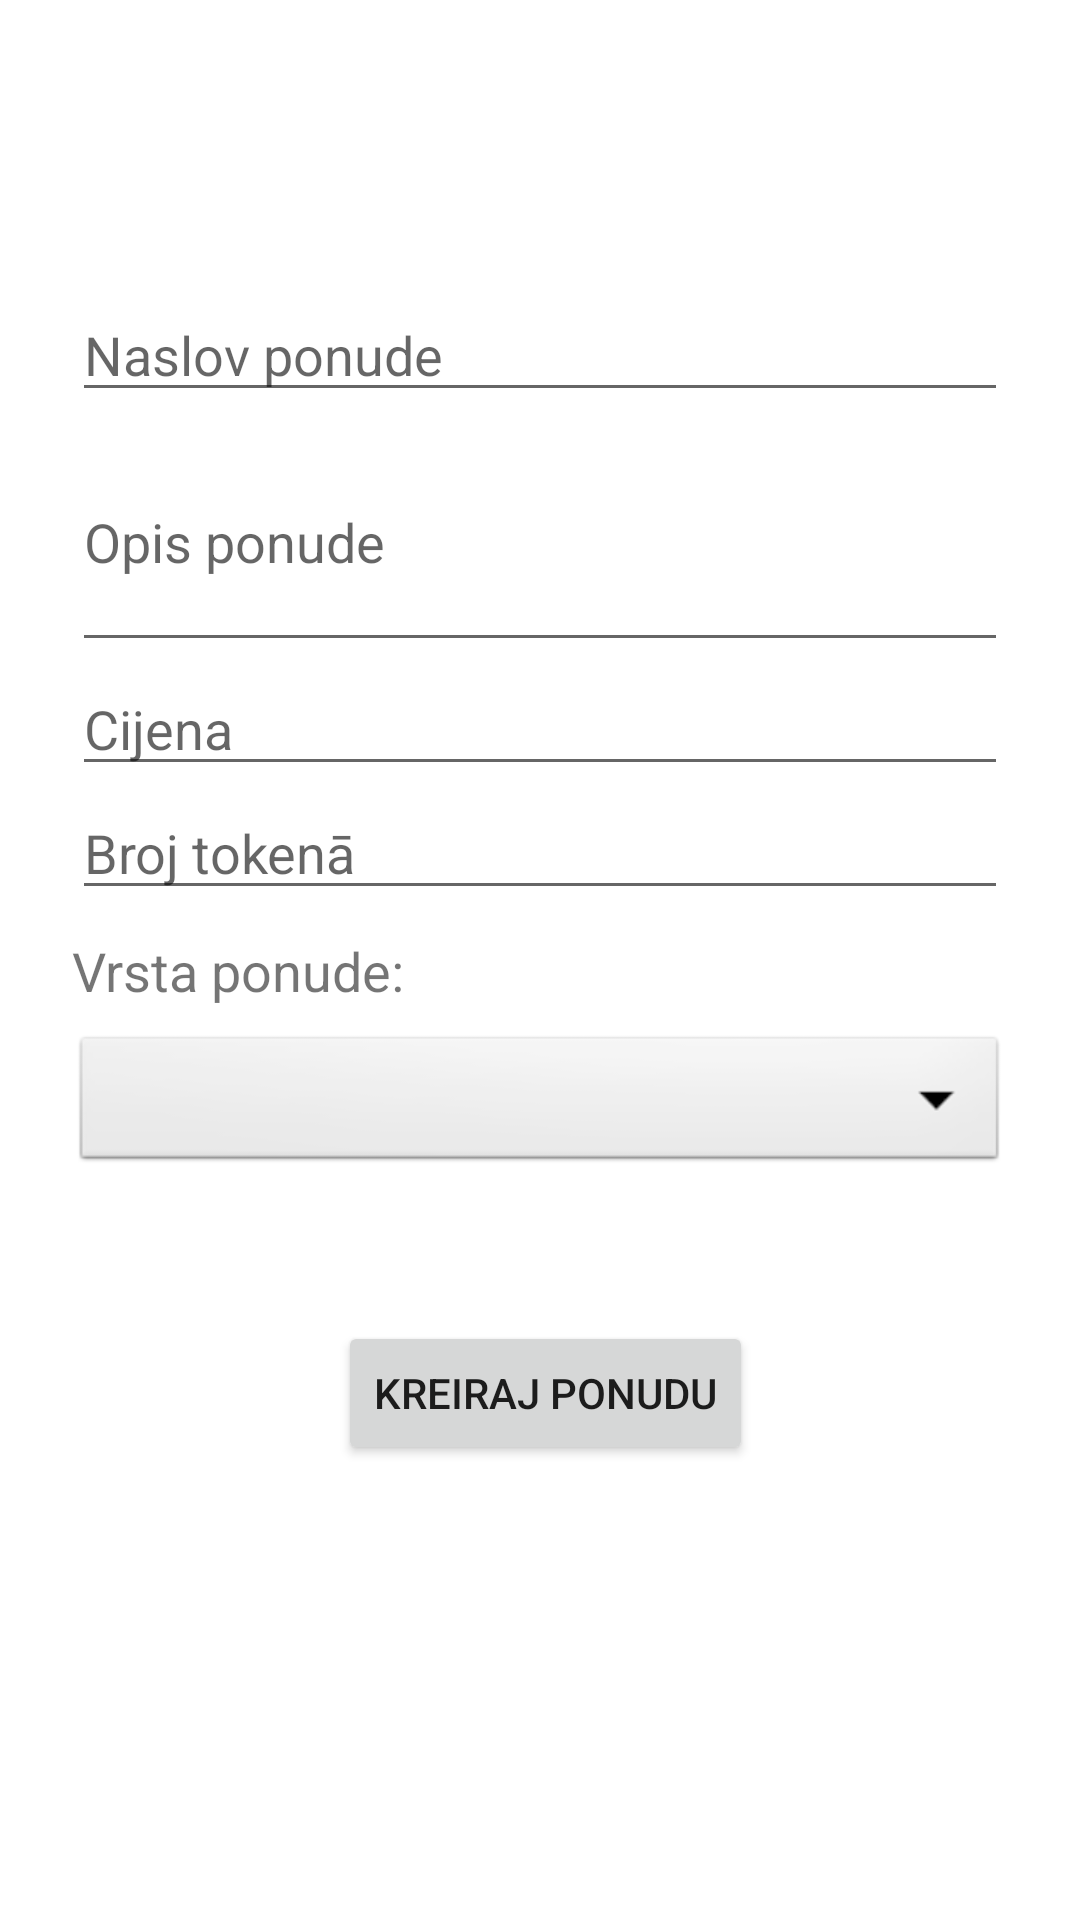

This screen was rendered from an Android layout file. Write that file and the resources it references.
<!-- AndroidManifest.xml: application theme Theme.DrinkUp -->
<!-- res/layout/activity_offer_creation.xml -->
<?xml version="1.0" encoding="utf-8"?>
<FrameLayout xmlns:android="http://schemas.android.com/apk/res/android"
    android:layout_width="match_parent"
    android:layout_height="match_parent"
    xmlns:app="http://schemas.android.com/apk/res-auto">

    <androidx.drawerlayout.widget.DrawerLayout
        android:id="@+id/drawer"
        android:layout_width="match_parent"
        android:layout_height="match_parent"
        >

        <ScrollView
            android:layout_width="match_parent"
            android:layout_height="match_parent"
            >
            <androidx.constraintlayout.widget.ConstraintLayout
                android:layout_width="match_parent"
                android:layout_height="wrap_content"
                >
                <EditText
                    android:id="@+id/title"
                    android:layout_width="0dp"
                    android:layout_height="wrap_content"
                    android:layout_marginStart="24dp"
                    android:layout_marginTop="96dp"
                    android:layout_marginEnd="24dp"
                    android:autofillHints="@string/offer_title"
                    android:hint="@string/offer_title"
                    android:inputType="text"
                    android:selectAllOnFocus="true"
                    app:layout_constraintEnd_toEndOf="parent"
                    app:layout_constraintStart_toStartOf="parent"
                    app:layout_constraintTop_toTopOf="parent"
                    />

                <EditText
                    android:id="@+id/description"
                    android:layout_width="0dp"
                    android:layout_height="wrap_content"
                    android:layout_marginStart="24dp"
                    android:layout_marginEnd="24dp"
                    android:autofillHints="@string/offer_description"
                    android:hint="@string/offer_description"
                    android:lines="3"
                    android:scrollbars="vertical"
                    android:selectAllOnFocus="true"
                    app:layout_constraintEnd_toEndOf="parent"
                    app:layout_constraintStart_toStartOf="parent"
                    app:layout_constraintTop_toBottomOf="@+id/title"
                    />

                <EditText
                    android:id="@+id/price"
                    android:layout_width="0dp"
                    android:layout_height="wrap_content"
                    android:layout_marginStart="24dp"
                    android:layout_marginEnd="24dp"
                    android:autofillHints="@string/offer_price"
                    android:hint="@string/offer_price"
                    android:inputType="numberDecimal"
                    android:selectAllOnFocus="true"
                    app:layout_constraintEnd_toEndOf="parent"
                    app:layout_constraintStart_toStartOf="parent"
                    app:layout_constraintTop_toBottomOf="@+id/description"
                    />

                <EditText
                    android:id="@+id/numberOfTokens"
                    android:layout_width="0dp"
                    android:layout_height="wrap_content"
                    android:layout_marginStart="24dp"
                    android:layout_marginEnd="24dp"
                    android:autofillHints="@string/offers_number_of_tokens"
                    android:hint="@string/offers_number_of_tokens"
                    android:inputType="number"
                    android:selectAllOnFocus="true"
                    app:layout_constraintEnd_toEndOf="parent"
                    app:layout_constraintStart_toStartOf="parent"
                    app:layout_constraintTop_toBottomOf="@+id/price"
                    />

                <TextView
                    android:id="@+id/offerTypeLabel"
                    android:layout_width="0dp"
                    android:layout_height="wrap_content"
                    android:layout_marginStart="24dp"
                    android:layout_marginTop="8dp"
                    android:layout_marginEnd="24dp"
                    android:text="@string/offer_type_label_caption"
                    android:textSize="18sp"
                    app:layout_constraintEnd_toEndOf="parent"
                    app:layout_constraintStart_toStartOf="parent"
                    app:layout_constraintTop_toBottomOf="@id/numberOfTokens"
                    />

                <Spinner
                    android:id="@+id/offerTypeOptions"
                    android:layout_width="match_parent"
                    android:layout_height="wrap_content"
                    android:layout_marginStart="24dp"
                    android:layout_marginTop="8dp"
                    android:layout_marginEnd="24dp"
                    android:background="@android:drawable/btn_dropdown"
                    android:drawSelectorOnTop="true"
                    android:spinnerMode="dropdown"
                    app:layout_constraintEnd_toEndOf="parent"
                    app:layout_constraintStart_toStartOf="parent"
                    app:layout_constraintTop_toBottomOf="@+id/offerTypeLabel"
                    />

                <Button
                    android:id="@+id/createOffer"
                    android:layout_width="wrap_content"
                    android:layout_height="wrap_content"
                    android:layout_gravity="start"
                    android:layout_marginStart="48dp"
                    android:layout_marginTop="48dp"
                    android:layout_marginEnd="48dp"
                    android:enabled="true"
                    android:text="@string/create_offer_button_caption"
                    app:layout_constraintBottom_toBottomOf="parent"
                    app:layout_constraintEnd_toEndOf="parent"
                    app:layout_constraintTop_toBottomOf="@+id/offerTypeOptions"
                    app:layout_constraintHorizontal_bias="0.514"
                    app:layout_constraintStart_toStartOf="parent"
                    />

            </androidx.constraintlayout.widget.ConstraintLayout>
        </ScrollView>

    </androidx.drawerlayout.widget.DrawerLayout>
</FrameLayout>
<!-- resources referenced by this layout -->
<resources>
  <string name="create_offer_button_caption">Kreiraj ponudu</string>
  <string name="offer_description">Opis ponude</string>
  <string name="offer_price">Cijena</string>
  <string name="offer_title">Naslov ponude</string>
  <string name="offer_type_label_caption">Vrsta ponude:</string>
  <string name="offers_number_of_tokens">Broj tokenā</string>
  <style name="Theme.DrinkUp" parent="Theme.MaterialComponents.DayNight.DarkActionBar">
          
          <item name="colorPrimary">@color/blue</item>
          <item name="colorPrimaryVariant">@color/blue</item>
          <item name="colorOnPrimary">@color/white</item>
          
          <item name="colorSecondary">@color/teal_200</item>
          <item name="colorSecondaryVariant">@color/teal_700</item>
          <item name="colorOnSecondary">@color/black</item>
          
          <item name="android:statusBarColor" tools:targetApi="l">?attr/colorPrimaryVariant</item>
          
      </style>
  <color name="blue">#1792D5</color>
  <color name="white">#FFFFFFFF</color>
  <color name="teal_200">#FF03DAC5</color>
  <color name="teal_700">#FF018786</color>
  <color name="black">#FF000000</color>
</resources>
